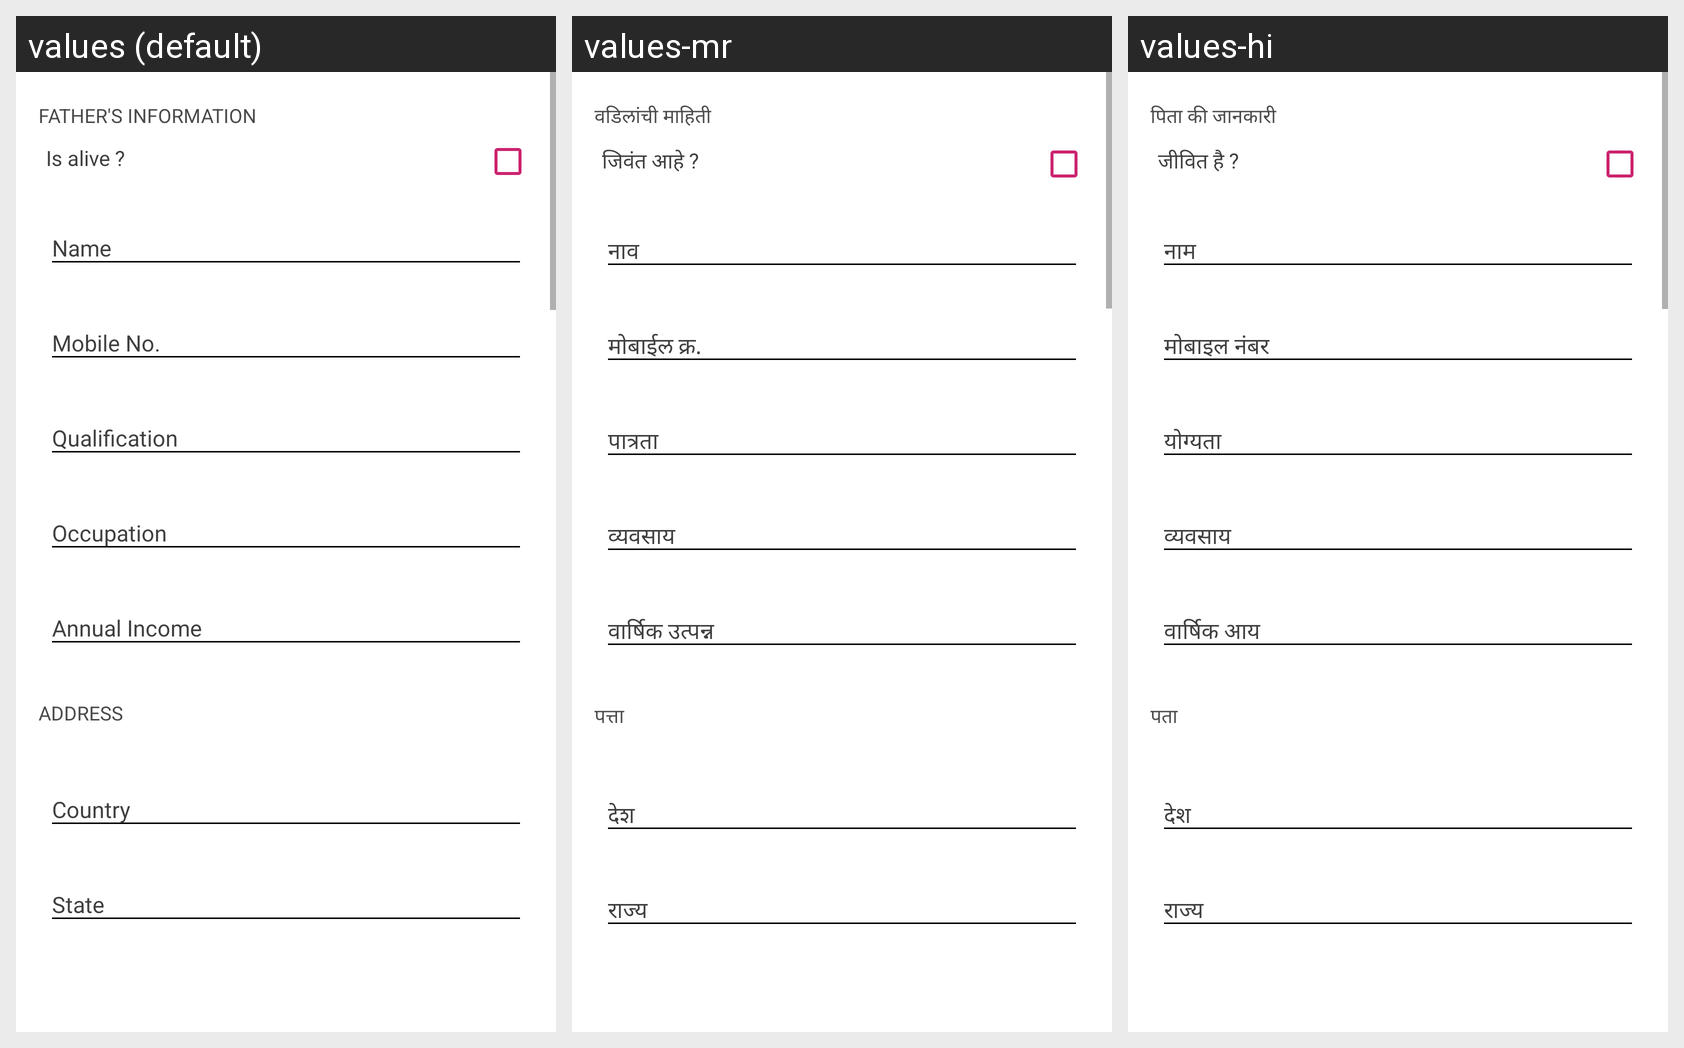

Translations of the strings shown on this Android screen, per locale in the grid:
Android screen res/layout/fragment_family_details.xml rendered under 3 locales, left to right: values (default), values-mr, values-hi. Device: Nexus 5 (rendered at 1080×1920; each locale shown at half size, 540×960, under a caption strip naming it); theme AppTheme.NoActionBar.
Strings drawn on this screen, with the default value and each locale's value (text and hints the layout hard-codes, and strings that could not be matched under every locale, appear in the picture but are not listed):

father_information
  values: Father's Information
  values-mr: वडिलांची माहिती
  values-hi: पिता की जानकारी

is_alive
  values: Is alive ?
  values-mr: जिवंत आहे ?
  values-hi: जीवित है ?

address_
  values: Address
  values-mr: पत्ता
  values-hi: पता
